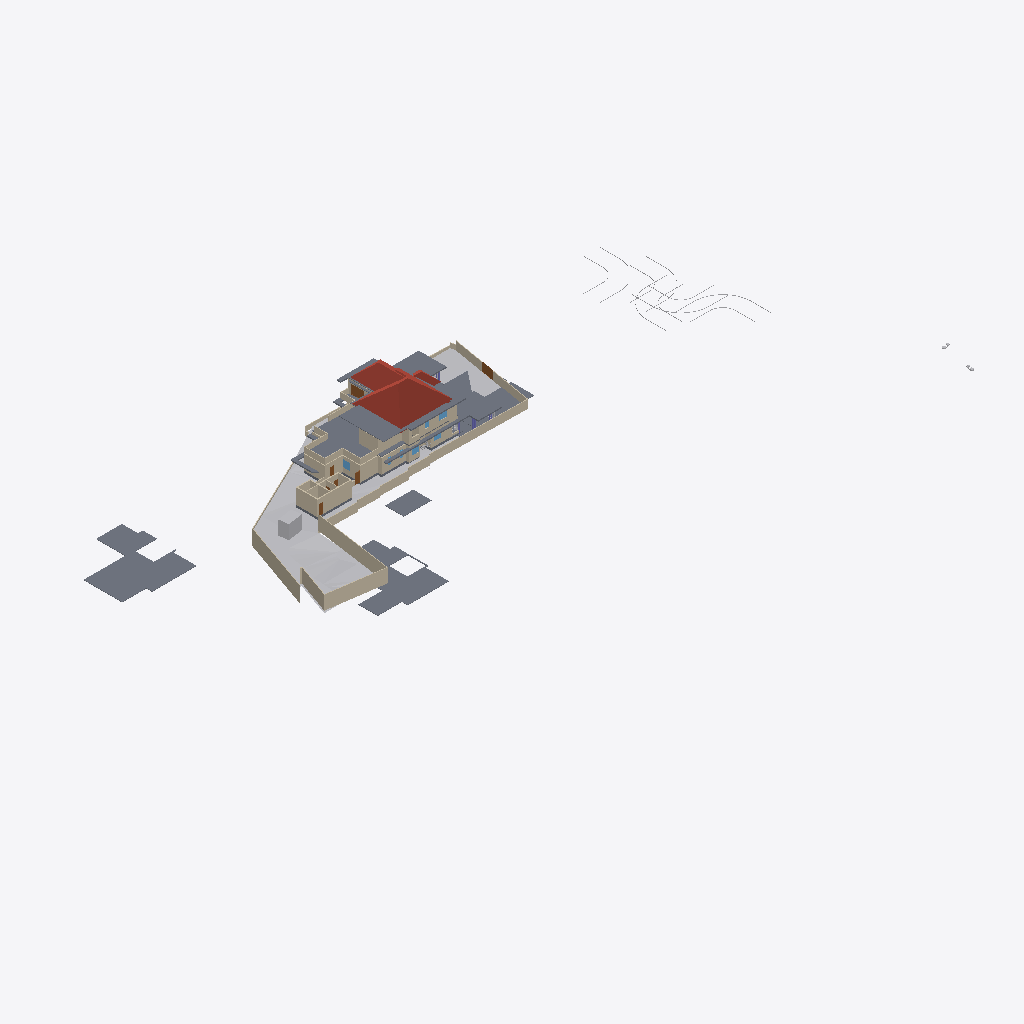
Isometric view of an IFC building model (IFC-SPF (STEP), schema IFC4X3, length unit metre), seen from the south-west, elements coloured by IFC class: 52 walls (beige), 22 slabs (grey), 8 other elements (light grey), 5 doors (brown), 4 roofs (red-brown), 4 windows (light blue).
Extent 141.3 m × 63.5 m × 37.0 m (x, y, z). Storeys (8): Road Level at 0.00 m; GF at 0.00 m; Concept at 0.00 m; Existing at 0.00 m; Roof at 0.00 m; Area at 0.00 m; Car Porch at 0.00 m; FF at 3.85 m. Elements (445): 137 IfcWall, 119 IfcFurniture, 36 IfcDoor, 32 IfcBuildingElementProxy, 27 IfcWindow, 25 IfcSlab, 24 IfcSanitaryTerminal, 18 IfcColumn, 9 IfcShadingDevice, 7 IfcStairFlight, 4 IfcRoof, 2 IfcGeographicElement.

HEADER;
FILE_DESCRIPTION(('ViewDefinition[DesignTransferView]'),'2;1');
FILE_NAME('Jailani.ifc','2026-02-09T19:07:00+05:30',(''),(''),'IfcOpenShell 0.8.5-alpha260121','Bonsai 0.8.5-alpha260121-421d454','Nobody');
FILE_SCHEMA(('IFC4X3'));
ENDSEC;
DATA;
#1=IFCPROJECT('1rEyq$MlvDVO9q4X_6O_vh',$,'My Project',$,$,$,$,(#14,#26),#9);
#31=IFCSITE('2ymv4STDrDCBgdvlSnG91s',$,'My Site',$,$,#54,$,$,$,(8,52,49,300000),(76,38,36,300000),20.0,$,$);
#37=IFCBUILDING('0WCwdFWaT3fvN6dYFJV0G3',$,'My Building',$,$,#60,$,$,$,$,$,$);
#43=IFCBUILDINGSTOREY('3glIUxBxj019WI9WL2_LBp',$,'Road Level',$,$,#66,$,$,$,$);
#2091=IFCBUILDINGSTOREY('0gksAyAJzF1eVdNHxF82jx',$,'GF',$,$,#203992,$,$,$,$);
#9684=IFCBUILDINGSTOREY('0GW8AoQ6z9OfFkHNDnUrmB',$,'FF',$,$,#226409,$,$,$,$);
#36449=IFCBUILDINGSTOREY('08MXqDc890wx$ikiXcsfjl',$,'Concept',$,$,#36465,$,$,$,$);
#37612=IFCBUILDINGSTOREY('3FqJSqHaz8MQtwN4CzJUgT',$,'Existing',$,$,#37627,$,$,$,$);
#39460=IFCBUILDINGSTOREY('2$v9ldK6P2VucsJp$wo$TV',$,'Roof',$,$,#39475,$,$,$,$);
#119304=IFCBUILDINGSTOREY('0qBaI9Ey94591kdt6C2Jnr',$,'Area',$,$,#119319,$,$,$,$);
#129129=IFCBUILDINGSTOREY('3kIur_wS960wa7BjgB$p1C',$,'Car Porch',$,$,#129145,$,$,$,$);
#1788=IFCGEOGRAPHICELEMENT('2G7_FUH1TFnfA2p0BceQCt',$,'Site',$,$,#100204,#1804,$,.TERRAIN.);
#220699=IFCSLAB('2MkOyhMar9ZRpdT8jhZpzB',$,'Slab',$,$,#226724,#220766,$,$);
#144440=IFCROOF('0oMU0R$P993hWI_IvlftrS',$,'Hometheatre',$,$,#189277,#144446,$,.HIP_ROOF.);
#224944=IFCSLAB('3XqsztXbj1ghk5AhbcNOAU',$,'First Floor',$,$,#226744,#224985,$,$);
#189420=IFCSLAB('0TZET9O2X8WhX6tcioz5aD',$,'Slab',$,$,#226489,#189487,$,$);
#180078=IFCSLAB('1skQYh0W5DWfCNPJm9rd2U',$,'Slab',$,$,#226439,#180099,$,$);
#2607=IFCWALL('0hLi5deXP5Zfo$NOtNZznY',$,'Wall',$,$,#112989,#2613,$,$);
#2632=IFCWALL('1hiIP0I5r0ZAybbUAFoviW',$,'Wall',$,$,#112940,#2638,$,$);
#2532=IFCWALL('2uoMgyRXTBJAXpnQJxkX2y',$,'Wall',$,$,#113095,#2538,$,$);
#89125=IFCROOF('3QG_sn$6D8wh3KWg2rDEP$',$,'Hometheatre',$,$,#218075,#89131,$,.HIP_ROOF.);
#211619=IFCWALL('0GEX5P4U9BQufRWTvvAWVU',$,'Wall',$,$,#211854,#211630,$,$);
#195940=IFCSLAB('2HQ2skLdv0rQb9RK6xh6m2',$,'Slab',$,$,#196033,#195961,$,$);
#250166=IFCSLAB('3Pg2zneDjA3RVObrC6l$r4',$,'Ground Floor Carporch 1car',$,$,#250221,#250185,$,$);
#172517=IFCSLAB('1UPh17rjP9bRMJ5e6behtP',$,'Slab',$,$,#172705,#172538,$,$);
#224825=IFCSLAB('0d5CFfHvDDkxxBvkI$SQYK',$,'Double Height Area',$,$,#242203,#224866,$,$);
#2407=IFCWALL('1wqYISk15EtxPgF1WYwVVh',$,'Wall',$,$,#100330,#2413,$,$);
#4239=IFCBUILDINGELEMENTPROXY('3q7lNd2p17oe3AMat8N37d',$,'Toilet 2',$,$,#81645,#4249,$,.COMPLEX.);
#190509=IFCSLAB('0M2GVzfEDEn8zQQJaCsHcY',$,'Slab',$,$,#226579,#190530,$,$);
#172706=IFCSLAB('0bvxc6e7H8xvk4Y7S5K3gI',$,'Slab',$,$,#200355,#172727,$,$);
#250091=IFCSLAB('03bDxO0kv6VPubU2iKT0xU',$,'Ground Floor Carporch 1car',$,$,#251027,#250110,$,$);
#229585=IFCWALL('363bzwyLT6ghaTgHiVcG1Z',$,'Wall',$,$,#233412,#229598,$,$);
#230763=IFCWALL('3ruAgi0$X4th8uNtjDFU0l',$,'Wall',$,$,#233442,#230776,$,$);
#2582=IFCWALL('3AhfTEAr96zBOu2JT1DiVf',$,'Wall',$,$,#113113,#2588,$,$);
#185235=IFCWALL('3$hjpD4uv8lejQEN1Fheqk',$,'Wall',$,$,#204557,#185246,$,$);
#239172=IFCWALL('22QUjRbZf2huVHZiZDV9yu',$,'Wall',$,$,#239515,#239307,$,$);
#3433=IFCWALL('2gqgdNokT89Rrmjq1x$gkt',$,'Wall',$,$,#211715,#3444,$,$);
#2381=IFCWALL('2ukC8AQQP85Rb_ZeT84bZY',$,'Wall',$,$,#112883,#2388,$,$);
#169999=IFCWALL('2ER1oVrAXCa8fo5GRNfXco',$,'Wall',$,$,#239932,#170010,$,$);
#187554=IFCSLAB('3VSR8Cqer27g52UuWYSfc7',$,'Slab',$,$,#189282,#187575,$,$);
#75749=IFCWALL('1qpZbrDrHDMOOsMiFqSj$3',$,'Wall',$,$,#252296,#75760,$,$);
#75549=IFCWALL('36oGwTk25DYRf$Ld17aTG9',$,'Wall',$,$,#252331,#75560,$,$);
#4726=IFCSLAB('2FiUBYKgX14Ok5pfpzPww9',$,'Ground Floor',$,$,#251046,#4737,$,$);
#211649=IFCWALL('3uvGHZNmz2Z8QwIfP07YN2',$,'Wall',$,$,#211710,#211660,$,$);
#75308=IFCWALL('0aRmjp_Qf6AeBX3Xe9lqsI',$,'Wall',$,$,#229119,#75319,$,$);
#211778=IFCWALL('3QTju5AJn6xuB9z142QxJ5',$,'Wall',$,$,#211864,#211789,$,$);
#121662=IFCWALL('1BWH$vHq53de7ALB12b4Gj',$,'Wall',$,$,#205188,#121673,$,$);
#211716=IFCWALL('2g4m2G_4nF49AacJYIKK_m',$,'Wall',$,$,#211859,#211727,$,$);
#216202=IFCWALL('2aPtsRo0T7ehqUDG57ep_L',$,'Wall',$,$,#252286,#216213,$,$);
#230599=IFCWALL('0qt7ojcAXCO8h0B7cTUkHI',$,'Wall',$,$,#233151,#230612,$,$);
#40902=IFCROOF('0NQmnSdgH4pOZ3l6AOOmoo',$,'Hometheatre',$,$,#199440,#40908,$,.HIP_ROOF.);
#158962=IFCWALL('24bCON1JDEwhGT_2QXEr30',$,'Wall',$,$,#233783,#158974,$,$);
#199401=IFCSLAB('0Cnfl3$Fn7vPIQ93ueC3j9',$,'Slab',$,$,#243618,#199422,$,$);
#177331=IFCSLAB('36gMpwiePFFhc27jCaqGKB',$,'Slab',$,$,#226434,#177352,$,$);
#181853=IFCWALL('2EPmQbCtXEZfIxRL2oDMf2',$,'Wall',$,$,#252256,#181864,$,$);
#44400=IFCGEOGRAPHICELEMENT('1ijp4spyP8GBGp3uN8hwYJ',$,'Grass',$,$,#204027,#44410,$,.VEGETATION.);
#181588=IFCWALL('2ov10n92H22hZgofOL4xAD',$,'Wall',$,$,#252236,#181599,$,$);
#3190=IFCWALL('193oymhqH3WPw9ieWVOFsJ',$,'Wall',$,$,#36281,#3201,$,$);
#181618=IFCWALL('3tn5zRjnL9mukCkae_MZFc',$,'Wall',$,$,#252226,#181629,$,$);
#138679=IFCWALL('0fLQKKdFD4Xw5zTdyOB_Hj',$,'Wall',$,$,#252221,#138690,$,$);
#2507=IFCWALL('0zjDgr1wL5mfJb$oJ72rHP',$,'Wall',$,$,#112971,#2513,$,$);
#181545=IFCWALL('1aCPQroBHCM8OFaC4aMxaa',$,'Wall',$,$,#252231,#181556,$,$);
#219416=IFCSLAB('1AAhloHkHFWRkhjfKq1PUs',$,'Slab',$,$,#233402,#219437,$,$);
#243820=IFCSLAB('2FENWmlQ16VvDlTuuClMiL',$,'Slab',$,$,#243860,#243842,$,$);
#138622=IFCWALL('2LHcj1KGz7XBlZdHzmycO4',$,'Wall',$,$,#252216,#138633,$,$);
#220492=IFCDOOR('2roBODw3LFthb2psHkXAvx',$,'Door',$,$,#252316,#220505,$,$,$,$,$,$);
#155538=IFCDOOR('3l3X70xTXBjQnx5gSd3ShY',$,'Door',$,$,#172391,#155595,$,$,$,$,$,$);
#238484=IFCWALL('3NyCimSGDCVvqWTSEV1UiK',$,'Wall',$,$,#251934,#238508,$,$);
#225017=IFCSLAB('1Qc2awMQfDD8pfi3Klqlbg',$,'Ground Floor Carporch 1car',$,$,#247063,#225038,$,$);
#229686=IFCWALL('0LYSL3En9BkgSfsQdSCOli',$,'Wall',$,$,#233427,#229699,$,$);
#252018=IFCWALL('2Lgkf63799kR0JBwn463aW',$,'Wall',$,$,#252101,#252078,$,$);
#43017=IFCBUILDINGELEMENTPROXY('3aYsPRn39B_hfstnZLeJpy',$,'BuildingElementProxy',$,$,#218186,#43030,$,$);
#229553=IFCWALL('3OzAXhdFv7AuKRZNbid974',$,'Wall',$,$,#233357,#229566,$,$);
#229846=IFCWALL('0hPQ5bzi54MQR78Y2TDSwB',$,'Wall',$,$,#233407,#229859,$,$);
#230626=IFCWALL('0Cc9BsQqj9UQtqFa7tp_bW',$,'Wall',$,$,#232870,#230639,$,$);
#42055=IFCBUILDINGELEMENTPROXY('3wwYmhSjv9weqNYZfzH9xT',$,'BuildingElementProxy',$,$,#218181,#42068,$,$);
#189155=IFCWALL('1z$d9FEUH6vw7A2IyxUU2K',$,'Wall',$,$,#252146,#189166,$,$);
#76504=IFCWALL('3VFoUjnBz00vQzzjQsLCSn',$,'Wall',$,$,#252371,#76515,$,$);
#192096=IFCSLAB('1D7LF2WA13cBXiPdKsXjJg',$,'Slab',$,$,#226714,#192117,$,$);
#232491=IFCWALL('0uDEtvxqT09fTMuXRkCeop',$,'Wall',$,$,#233447,#232504,$,$);
#183087=IFCWALL('1_xe4Hzxf1gwKwSbKbx8K0',$,'Wall',$,$,#252251,#183098,$,$);
#72947=IFCWALL('0249CFPdf1mR5OdU3Dmzb4',$,'Wall',$,$,#252311,#72958,$,$);
#41753=IFCBUILDINGELEMENTPROXY('1GRKmkjDv94ej3zzovNSwP',$,'BuildingElementProxy',$,$,#218171,#41766,$,$);
#41969=IFCBUILDINGELEMENTPROXY('34CNFuP7L4$g0jXxUngOCu',$,'BuildingElementProxy',$,$,#218176,#41982,$,$);
#181786=IFCWALL('10Acf5fcLCPO5Pyoea0zRp',$,'Wall',$,$,#252106,#181797,$,$);
#2457=IFCWALL('38EbZ7mAL5TfofCc1aVwCP',$,'Wall',$,$,#113131,#2463,$,$);
#173900=IFCWALL('1wQ8lQeKrBovU8E1ANCj4Y',$,'Wall',$,$,#239483,#173912,$,$);
#45469=IFCBUILDINGELEMENTPROXY('0b4nwe_Ur2p96W4WE_ytTz',$,'BuildingElementProxy',$,$,#218191,#45482,$,$);
#228409=IFCWALL('1EPzU_WM923xWNOIbivasx',$,'Wall',$,$,#233417,#228422,$,$);
#243055=IFCDOOR('2cii304mPEvAqm3pbbkUrI',$,'Door',$,$,#243603,#245659,$,$,$,$,$,$);
#199441=IFCROOF('0VfIHPpbbFmweIM5HKiCCl',$,'Hometheatre',$,$,#203322,#199447,$,.HIP_ROOF.);
#189656=IFCWINDOW('2o6Jg7SvTClPv7E46AnFQP',$,'Window',$,$,#234592,#189669,$,1.5,1.54999995231628,$,$,$);
#127597=IFCWINDOW('2hC8JKHo5CiwkILgU7m0Op',$,'Window',$,$,#252341,#127610,$,1.5,1.54999995231628,$,.DOUBLE_PANEL_VERTICAL.,$);
#233119=IFCDOOR('1FhXNKxefDIAnzsr4Tz_jZ',$,'Door',$,$,#247575,#233132,$,$,$,$,$,$);
#252596=IFCSLAB('1pLXK$5ar8Rg1ioemzRm39',$,'Slab',$,$,#252634,#252610,$,$);
#181446=IFCWINDOW('1wTXgQa4H1sQShfQVM$Cap',$,'Window',$,$,#251867,#181459,$,1.5,1.54999995231628,$,$,$);
#232593=IFCWALL('1dy0HYxgnEBu4HV5S5d$wW',$,'Wall',$,$,#233452,#232606,$,$);
#243411=IFCSLAB('0XExs70JbAsOb335bjnD$T',$,'Ground Floor Sitout',$,$,#250211,#243430,$,$);
#188918=IFCSLAB('12_bjLeTzCHBEQ_fbYWelk',$,'Slab',$,$,#243613,#188939,$,$);
#228725=IFCDOOR('1yToXMwsj3rPx4a65hcJ1B',$,'Door',$,$,#239974,#228738,$,$,$,$,$,$);
#248560=IFCWALL('1W_8NRelrBYhVWQTCyorml',$,'Wall',$,$,#252301,#248583,$,$);
#2432=IFCWALL('1qBEh3Vc9ECAZABChTAhje',$,'Wall',$,$,#149456,#2438,$,$);
#168053=IFCWALL('3M5zxzEmT2XfzjJzyz7DGC',$,'Wall',$,$,#251916,#168065,$,$);
#2557=IFCWALL('1jgfO0WGDDYQvoMLTOy$x_',$,'Wall',$,$,#113185,#2563,$,$);
#183118=IFCWALL('1rwGuo5YDE0wEeSbaGvNQb',$,'Wall',$,$,#252261,#183129,$,$);
#181392=IFCWINDOW('3QYatGhFPAF80GvD_JUE2S',$,'Window',$,$,#236224,#181405,$,1.5,1.54999995231628,$,$,$);
ENDSEC;
